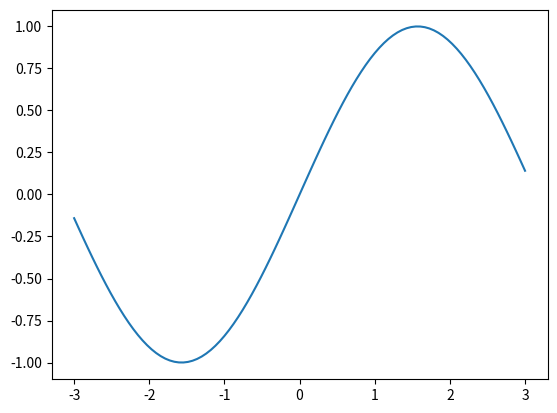

Here is the Python script that generated this plot:
# Erste aufgabe
import matplotlib.pyplot as plt
import numpy as np

x = np.linspace(-3,3,num=100)
y = np.sin(x)

plt.plot(x,y)
plt.show()



